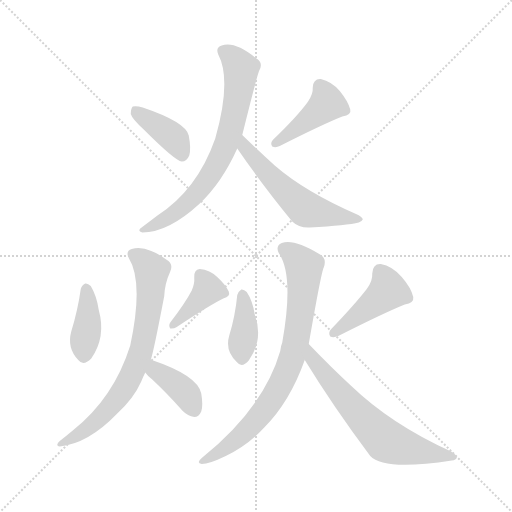
t = 0.00 s
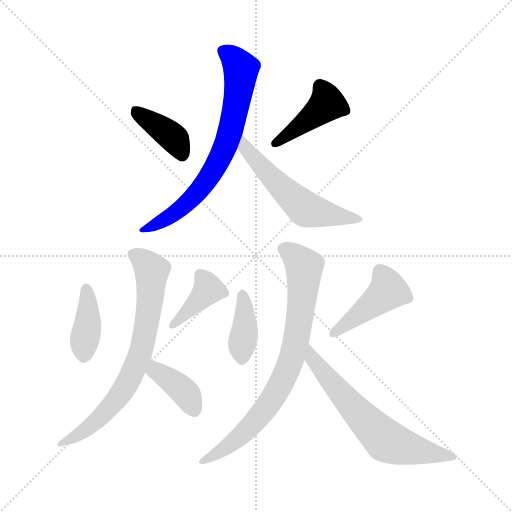
t = 1.63 s
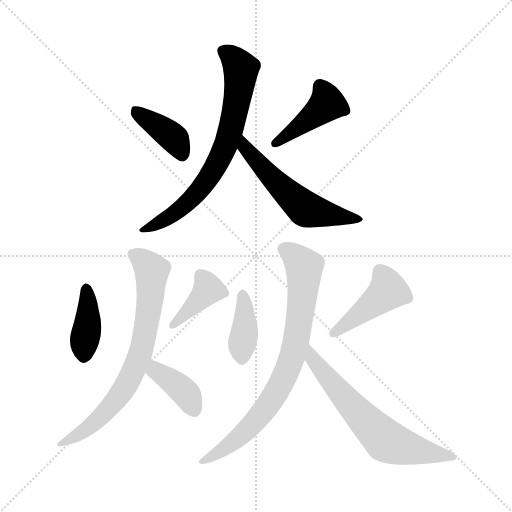
t = 3.26 s
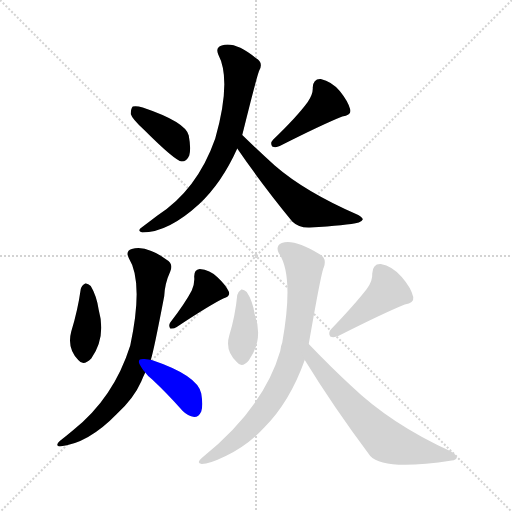
t = 4.89 s
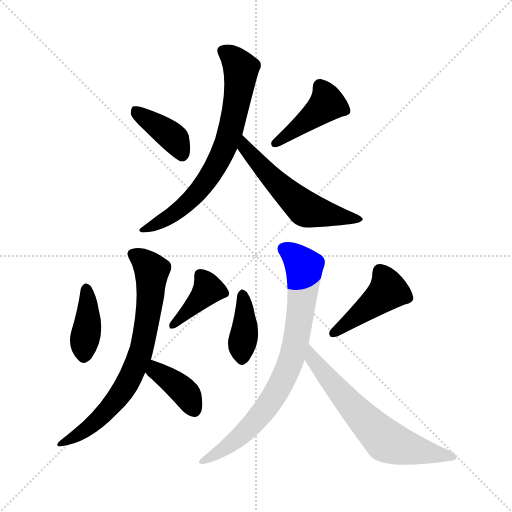
t = 6.51 s
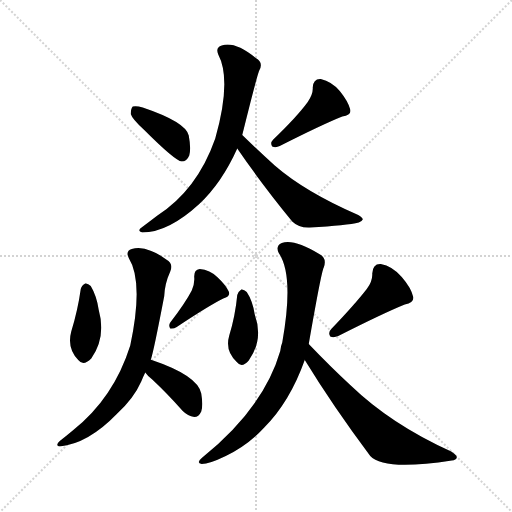
t = 8.14 s

The animated SVG that drew these frames (rendered in a browser with its animation timeline set to each time). Animation: 12 CSS @keyframes rules; one cycle of 8.14 s.

<svg version="1.1" viewBox="0 0 1024 1024" xmlns="http://www.w3.org/2000/svg">
  <g stroke="lightgray" stroke-dasharray="1,1" stroke-width="1" transform="scale(4, 4)">
    <line x1="0" y1="0" x2="256" y2="256"></line>
    <line x1="256" y1="0" x2="0" y2="256"></line>
    <line x1="128" y1="0" x2="128" y2="256"></line>
    <line x1="0" y1="128" x2="256" y2="128"></line>
  </g>
<g transform="scale(1, -1) translate(0, -900)">
   <style type="text/css">
    @keyframes keyframes0 {
      from {
       stroke: blue;
       stroke-dashoffset: 390;
       stroke-width: 128;
       }
       56% {
       animation-timing-function: step-end;
       stroke: blue;
       stroke-dashoffset: 0;
       stroke-width: 128;
       }
       to {
       stroke: black;
       stroke-width: 1024;
       }
       }
       #make-me-a-hanzi-animation-0 {
         animation: keyframes0 0.567383s both;
         animation-delay: 0.000000s;
         animation-timing-function: linear;
       }
    @keyframes keyframes1 {
      from {
       stroke: blue;
       stroke-dashoffset: 424;
       stroke-width: 128;
       }
       58% {
       animation-timing-function: step-end;
       stroke: blue;
       stroke-dashoffset: 0;
       stroke-width: 128;
       }
       to {
       stroke: black;
       stroke-width: 1024;
       }
       }
       #make-me-a-hanzi-animation-1 {
         animation: keyframes1 0.595052s both;
         animation-delay: 0.567383s;
         animation-timing-function: linear;
       }
    @keyframes keyframes2 {
      from {
       stroke: blue;
       stroke-dashoffset: 703;
       stroke-width: 128;
       }
       70% {
       animation-timing-function: step-end;
       stroke: blue;
       stroke-dashoffset: 0;
       stroke-width: 128;
       }
       to {
       stroke: black;
       stroke-width: 1024;
       }
       }
       #make-me-a-hanzi-animation-2 {
         animation: keyframes2 0.822103s both;
         animation-delay: 1.162435s;
         animation-timing-function: linear;
       }
    @keyframes keyframes3 {
      from {
       stroke: blue;
       stroke-dashoffset: 554;
       stroke-width: 128;
       }
       64% {
       animation-timing-function: step-end;
       stroke: blue;
       stroke-dashoffset: 0;
       stroke-width: 128;
       }
       to {
       stroke: black;
       stroke-width: 1024;
       }
       }
       #make-me-a-hanzi-animation-3 {
         animation: keyframes3 0.700846s both;
         animation-delay: 1.984538s;
         animation-timing-function: linear;
       }
    @keyframes keyframes4 {
      from {
       stroke: blue;
       stroke-dashoffset: 388;
       stroke-width: 128;
       }
       56% {
       animation-timing-function: step-end;
       stroke: blue;
       stroke-dashoffset: 0;
       stroke-width: 128;
       }
       to {
       stroke: black;
       stroke-width: 1024;
       }
       }
       #make-me-a-hanzi-animation-4 {
         animation: keyframes4 0.565755s both;
         animation-delay: 2.685384s;
         animation-timing-function: linear;
       }
    @keyframes keyframes5 {
      from {
       stroke: blue;
       stroke-dashoffset: 389;
       stroke-width: 128;
       }
       56% {
       animation-timing-function: step-end;
       stroke: blue;
       stroke-dashoffset: 0;
       stroke-width: 128;
       }
       to {
       stroke: black;
       stroke-width: 1024;
       }
       }
       #make-me-a-hanzi-animation-5 {
         animation: keyframes5 0.566569s both;
         animation-delay: 3.251139s;
         animation-timing-function: linear;
       }
    @keyframes keyframes6 {
      from {
       stroke: blue;
       stroke-dashoffset: 719;
       stroke-width: 128;
       }
       70% {
       animation-timing-function: step-end;
       stroke: blue;
       stroke-dashoffset: 0;
       stroke-width: 128;
       }
       to {
       stroke: black;
       stroke-width: 1024;
       }
       }
       #make-me-a-hanzi-animation-6 {
         animation: keyframes6 0.835124s both;
         animation-delay: 3.817708s;
         animation-timing-function: linear;
       }
    @keyframes keyframes7 {
      from {
       stroke: blue;
       stroke-dashoffset: 385;
       stroke-width: 128;
       }
       56% {
       animation-timing-function: step-end;
       stroke: blue;
       stroke-dashoffset: 0;
       stroke-width: 128;
       }
       to {
       stroke: black;
       stroke-width: 1024;
       }
       }
       #make-me-a-hanzi-animation-7 {
         animation: keyframes7 0.563314s both;
         animation-delay: 4.652832s;
         animation-timing-function: linear;
       }
    @keyframes keyframes8 {
      from {
       stroke: blue;
       stroke-dashoffset: 383;
       stroke-width: 128;
       }
       55% {
       animation-timing-function: step-end;
       stroke: blue;
       stroke-dashoffset: 0;
       stroke-width: 128;
       }
       to {
       stroke: black;
       stroke-width: 1024;
       }
       }
       #make-me-a-hanzi-animation-8 {
         animation: keyframes8 0.561686s both;
         animation-delay: 5.216146s;
         animation-timing-function: linear;
       }
    @keyframes keyframes9 {
      from {
       stroke: blue;
       stroke-dashoffset: 436;
       stroke-width: 128;
       }
       59% {
       animation-timing-function: step-end;
       stroke: blue;
       stroke-dashoffset: 0;
       stroke-width: 128;
       }
       to {
       stroke: black;
       stroke-width: 1024;
       }
       }
       #make-me-a-hanzi-animation-9 {
         animation: keyframes9 0.604818s both;
         animation-delay: 5.777832s;
         animation-timing-function: linear;
       }
    @keyframes keyframes10 {
      from {
       stroke: blue;
       stroke-dashoffset: 773;
       stroke-width: 128;
       }
       72% {
       animation-timing-function: step-end;
       stroke: blue;
       stroke-dashoffset: 0;
       stroke-width: 128;
       }
       to {
       stroke: black;
       stroke-width: 1024;
       }
       }
       #make-me-a-hanzi-animation-10 {
         animation: keyframes10 0.879069s both;
         animation-delay: 6.382650s;
         animation-timing-function: linear;
       }
    @keyframes keyframes11 {
      from {
       stroke: blue;
       stroke-dashoffset: 638;
       stroke-width: 128;
       }
       67% {
       animation-timing-function: step-end;
       stroke: blue;
       stroke-dashoffset: 0;
       stroke-width: 128;
       }
       to {
       stroke: black;
       stroke-width: 1024;
       }
       }
       #make-me-a-hanzi-animation-11 {
         animation: keyframes11 0.769206s both;
         animation-delay: 7.261719s;
         animation-timing-function: linear;
       }
</style>
<path d="M 287.5 641.0 Q 350.5 578.0 363.5 577.0 Q 373.5 577.0 378.5 589.0 Q 382.5 602.0 377.5 629.0 Q 371.5 656.0 285.5 685.0 Q 272.5 689.0 265.5 687.0 Q 261.5 683.0 261.5 672.0 Q 264.5 662.0 287.5 641.0 Z" fill="lightgray"></path> 
<path d="M 615.5 696.0 Q 593.5 666.0 546.5 621.0 Q 539.5 614.0 544.5 607.0 Q 551.5 604.0 559.5 608.0 Q 644.5 651.0 684.5 667.0 Q 703.5 670.0 700.5 681.0 Q 696.5 697.0 679.5 718.0 Q 663.5 737.0 641.5 742.0 Q 626.5 743.0 625.5 725.0 Q 626.5 712.0 615.5 696.0 Z" fill="lightgray"></path> 
<path d="M 484.5 630.0 Q 514.5 751.0 518.5 759.0 Q 527.5 775.0 511.5 784.0 Q 469.5 818.0 443.5 809.0 Q 430.5 805.0 436.5 791.0 Q 463.5 740.0 430.5 623.0 Q 394.5 520.0 313.5 468.0 Q 300.5 458.0 284.5 446.0 Q 272.5 439.0 284.5 435.0 Q 336.5 435.0 398.5 492.0 Q 443.5 534.0 474.5 603.0 L 484.5 630.0 Z" fill="lightgray"></path> 
<path d="M 474.5 603.0 Q 522.5 533.0 584.5 457.0 Q 597.5 444.0 619.5 445.0 Q 694.5 449.0 717.5 455.0 Q 724.5 458.0 725.5 461.0 Q 725.5 465.0 716.5 470.0 Q 610.5 516.0 549.5 569.0 Q 518.5 597.0 484.5 630.0 C 462.5 651.0 457.5 628.0 474.5 603.0 Z" fill="lightgray"></path> 
<path d="M 161.5 322.0 Q 155.5 279.0 142.5 237.0 Q 133.5 204.0 156.5 180.0 Q 166.5 167.0 182.5 183.0 Q 212.5 226.0 197.5 280.0 Q 193.5 308.0 181.5 328.0 Q 175.5 334.0 170.5 333.0 Q 163.5 330.0 161.5 322.0 Z" fill="lightgray"></path> 
<path d="M 383.5 319.0 Q 370.5 294.0 340.5 255.0 Q 336.5 249.0 340.5 243.0 Q 347.5 242.0 353.5 246.0 Q 416.5 288.0 446.5 303.0 Q 461.5 307.0 457.5 317.0 Q 451.5 330.0 435.5 345.0 Q 419.5 361.0 399.5 362.0 Q 387.5 361.0 388.5 345.0 Q 389.5 333.0 383.5 319.0 Z" fill="lightgray"></path> 
<path d="M 301.5 180.0 Q 307.5 198.0 328.5 308.0 Q 329.5 333.0 340.5 357.0 Q 347.5 373.0 332.5 381.0 Q 316.5 393.0 302.5 398.0 Q 280.5 408.0 263.5 402.0 Q 250.5 398.0 257.5 384.0 Q 287.5 336.0 260.5 209.0 Q 227.5 104.0 145.5 39.0 Q 133.5 29.0 119.5 18.0 Q 109.5 9.0 119.5 7.0 Q 176.5 13.0 233.5 72.0 Q 267.5 103.0 282.5 137.0 Q 286.5 147.0 290.5 155.0 L 301.5 180.0 Z" fill="lightgray"></path> 
<path d="M 290.5 155.0 Q 294.5 149.0 304.5 141.0 Q 334.5 113.0 365.5 78.0 Q 375.5 68.0 388.5 66.0 Q 397.5 66.0 402.5 77.0 Q 406.5 89.0 402.5 113.0 Q 395.5 149.0 303.5 180.0 L 301.5 180.0 C 272.5 186.0 271.5 179.0 290.5 155.0 Z" fill="lightgray"></path> 
<path d="M 474.5 310.0 Q 470.5 268.0 458.5 229.0 Q 449.5 198.0 473.5 176.0 Q 483.5 163.0 497.5 179.0 Q 527.5 221.0 509.5 271.0 Q 505.5 298.0 493.5 316.0 Q 487.5 322.0 482.5 321.0 Q 476.5 317.0 474.5 310.0 Z" fill="lightgray"></path> 
<path d="M 733.5 322.0 Q 709.5 291.0 662.5 242.0 Q 655.5 235.0 660.5 227.0 Q 667.5 224.0 676.5 228.0 Q 767.5 274.0 809.5 291.0 Q 828.5 294.0 826.5 306.0 Q 822.5 324.0 803.5 346.0 Q 784.5 368.0 761.5 372.0 Q 745.5 373.0 744.5 353.0 Q 745.5 338.0 733.5 322.0 Z" fill="lightgray"></path> 
<path d="M 617.5 212.0 Q 642.5 356.0 647.5 365.0 Q 654.5 384.0 638.5 392.0 Q 587.5 423.0 563.5 414.0 Q 550.5 408.0 557.5 394.0 Q 588.5 349.0 564.5 215.0 Q 561.5 208.0 560.5 198.0 Q 527.5 84.0 403.5 -16.0 Q 391.5 -26.0 403.5 -28.0 Q 418.5 -28.0 451.5 -12.0 Q 496.5 10.0 528.5 45.0 Q 579.5 96.0 609.5 180.0 L 617.5 212.0 Z" fill="lightgray"></path> 
<path d="M 609.5 180.0 Q 666.5 87.0 740.5 -12.0 Q 767.5 -42.0 903.5 -21.0 Q 912.5 -20.0 913.5 -15.0 Q 914.5 -11.0 902.5 -3.0 Q 782.5 51.0 700.5 130.0 Q 660.5 167.0 617.5 212.0 C 596.5 234.0 593.5 206.0 609.5 180.0 Z" fill="lightgray"></path> 
      <clipPath id="make-me-a-hanzi-clip-0">
      <path d="M 287.5 641.0 Q 350.5 578.0 363.5 577.0 Q 373.5 577.0 378.5 589.0 Q 382.5 602.0 377.5 629.0 Q 371.5 656.0 285.5 685.0 Q 272.5 689.0 265.5 687.0 Q 261.5 683.0 261.5 672.0 Q 264.5 662.0 287.5 641.0 Z" fill="lightgray"></path>
      </clipPath>
      <path clip-path="url(#make-me-a-hanzi-clip-0)" d="M 270.5 678.0 L 349.5 622.0 L 364.5 588.0 " fill="none" id="make-me-a-hanzi-animation-0" stroke-dasharray="262 524" stroke-linecap="round"></path>

      <clipPath id="make-me-a-hanzi-clip-1">
      <path d="M 615.5 696.0 Q 593.5 666.0 546.5 621.0 Q 539.5 614.0 544.5 607.0 Q 551.5 604.0 559.5 608.0 Q 644.5 651.0 684.5 667.0 Q 703.5 670.0 700.5 681.0 Q 696.5 697.0 679.5 718.0 Q 663.5 737.0 641.5 742.0 Q 626.5 743.0 625.5 725.0 Q 626.5 712.0 615.5 696.0 Z" fill="lightgray"></path>
      </clipPath>
      <path clip-path="url(#make-me-a-hanzi-clip-1)" d="M 639.5 728.0 L 654.5 693.0 L 551.5 613.0 " fill="none" id="make-me-a-hanzi-animation-1" stroke-dasharray="296 592" stroke-linecap="round"></path>

      <clipPath id="make-me-a-hanzi-clip-2">
      <path d="M 484.5 630.0 Q 514.5 751.0 518.5 759.0 Q 527.5 775.0 511.5 784.0 Q 469.5 818.0 443.5 809.0 Q 430.5 805.0 436.5 791.0 Q 463.5 740.0 430.5 623.0 Q 394.5 520.0 313.5 468.0 Q 300.5 458.0 284.5 446.0 Q 272.5 439.0 284.5 435.0 Q 336.5 435.0 398.5 492.0 Q 443.5 534.0 474.5 603.0 L 484.5 630.0 Z" fill="lightgray"></path>
      </clipPath>
      <path clip-path="url(#make-me-a-hanzi-clip-2)" d="M 445.5 798.0 L 482.5 763.0 L 469.5 673.0 L 449.5 606.0 L 415.5 541.0 L 388.5 509.0 L 352.5 475.0 L 290.5 441.0 " fill="none" id="make-me-a-hanzi-animation-2" stroke-dasharray="575 1150" stroke-linecap="round"></path>

      <clipPath id="make-me-a-hanzi-clip-3">
      <path d="M 474.5 603.0 Q 522.5 533.0 584.5 457.0 Q 597.5 444.0 619.5 445.0 Q 694.5 449.0 717.5 455.0 Q 724.5 458.0 725.5 461.0 Q 725.5 465.0 716.5 470.0 Q 610.5 516.0 549.5 569.0 Q 518.5 597.0 484.5 630.0 C 462.5 651.0 457.5 628.0 474.5 603.0 Z" fill="lightgray"></path>
      </clipPath>
      <path clip-path="url(#make-me-a-hanzi-clip-3)" d="M 487.5 621.0 L 491.5 604.0 L 527.5 561.0 L 610.5 482.0 L 718.5 463.0 " fill="none" id="make-me-a-hanzi-animation-3" stroke-dasharray="426 852" stroke-linecap="round"></path>

      <clipPath id="make-me-a-hanzi-clip-4">
      <path d="M 161.5 322.0 Q 155.5 279.0 142.5 237.0 Q 133.5 204.0 156.5 180.0 Q 166.5 167.0 182.5 183.0 Q 212.5 226.0 197.5 280.0 Q 193.5 308.0 181.5 328.0 Q 175.5 334.0 170.5 333.0 Q 163.5 330.0 161.5 322.0 Z" fill="lightgray"></path>
      </clipPath>
      <path clip-path="url(#make-me-a-hanzi-clip-4)" d="M 172.5 322.0 L 175.5 255.0 L 168.5 190.0 " fill="none" id="make-me-a-hanzi-animation-4" stroke-dasharray="260 520" stroke-linecap="round"></path>

      <clipPath id="make-me-a-hanzi-clip-5">
      <path d="M 383.5 319.0 Q 370.5 294.0 340.5 255.0 Q 336.5 249.0 340.5 243.0 Q 347.5 242.0 353.5 246.0 Q 416.5 288.0 446.5 303.0 Q 461.5 307.0 457.5 317.0 Q 451.5 330.0 435.5 345.0 Q 419.5 361.0 399.5 362.0 Q 387.5 361.0 388.5 345.0 Q 389.5 333.0 383.5 319.0 Z" fill="lightgray"></path>
      </clipPath>
      <path clip-path="url(#make-me-a-hanzi-clip-5)" d="M 400.5 349.0 L 416.5 321.0 L 345.5 249.0 " fill="none" id="make-me-a-hanzi-animation-5" stroke-dasharray="261 522" stroke-linecap="round"></path>

      <clipPath id="make-me-a-hanzi-clip-6">
      <path d="M 301.5 180.0 Q 307.5 198.0 328.5 308.0 Q 329.5 333.0 340.5 357.0 Q 347.5 373.0 332.5 381.0 Q 316.5 393.0 302.5 398.0 Q 280.5 408.0 263.5 402.0 Q 250.5 398.0 257.5 384.0 Q 287.5 336.0 260.5 209.0 Q 227.5 104.0 145.5 39.0 Q 133.5 29.0 119.5 18.0 Q 109.5 9.0 119.5 7.0 Q 176.5 13.0 233.5 72.0 Q 267.5 103.0 282.5 137.0 Q 286.5 147.0 290.5 155.0 L 301.5 180.0 Z" fill="lightgray"></path>
      </clipPath>
      <path clip-path="url(#make-me-a-hanzi-clip-6)" d="M 265.5 391.0 L 279.5 385.0 L 303.5 359.0 L 297.5 279.0 L 277.5 183.0 L 248.5 122.0 L 214.5 79.0 L 180.5 47.0 L 125.5 13.0 " fill="none" id="make-me-a-hanzi-animation-6" stroke-dasharray="591 1182" stroke-linecap="round"></path>

      <clipPath id="make-me-a-hanzi-clip-7">
      <path d="M 290.5 155.0 Q 294.5 149.0 304.5 141.0 Q 334.5 113.0 365.5 78.0 Q 375.5 68.0 388.5 66.0 Q 397.5 66.0 402.5 77.0 Q 406.5 89.0 402.5 113.0 Q 395.5 149.0 303.5 180.0 L 301.5 180.0 C 272.5 186.0 271.5 179.0 290.5 155.0 Z" fill="lightgray"></path>
      </clipPath>
      <path clip-path="url(#make-me-a-hanzi-clip-7)" d="M 302.5 172.0 L 311.5 167.0 L 312.5 158.0 L 363.5 122.0 L 387.5 81.0 " fill="none" id="make-me-a-hanzi-animation-7" stroke-dasharray="257 514" stroke-linecap="round"></path>

      <clipPath id="make-me-a-hanzi-clip-8">
      <path d="M 474.5 310.0 Q 470.5 268.0 458.5 229.0 Q 449.5 198.0 473.5 176.0 Q 483.5 163.0 497.5 179.0 Q 527.5 221.0 509.5 271.0 Q 505.5 298.0 493.5 316.0 Q 487.5 322.0 482.5 321.0 Q 476.5 317.0 474.5 310.0 Z" fill="lightgray"></path>
      </clipPath>
      <path clip-path="url(#make-me-a-hanzi-clip-8)" d="M 484.5 311.0 L 489.5 242.0 L 484.5 184.0 " fill="none" id="make-me-a-hanzi-animation-8" stroke-dasharray="255 510" stroke-linecap="round"></path>

      <clipPath id="make-me-a-hanzi-clip-9">
      <path d="M 733.5 322.0 Q 709.5 291.0 662.5 242.0 Q 655.5 235.0 660.5 227.0 Q 667.5 224.0 676.5 228.0 Q 767.5 274.0 809.5 291.0 Q 828.5 294.0 826.5 306.0 Q 822.5 324.0 803.5 346.0 Q 784.5 368.0 761.5 372.0 Q 745.5 373.0 744.5 353.0 Q 745.5 338.0 733.5 322.0 Z" fill="lightgray"></path>
      </clipPath>
      <path clip-path="url(#make-me-a-hanzi-clip-9)" d="M 760.5 356.0 L 776.5 319.0 L 665.5 234.0 " fill="none" id="make-me-a-hanzi-animation-9" stroke-dasharray="308 616" stroke-linecap="round"></path>

      <clipPath id="make-me-a-hanzi-clip-10">
      <path d="M 617.5 212.0 Q 642.5 356.0 647.5 365.0 Q 654.5 384.0 638.5 392.0 Q 587.5 423.0 563.5 414.0 Q 550.5 408.0 557.5 394.0 Q 588.5 349.0 564.5 215.0 Q 561.5 208.0 560.5 198.0 Q 527.5 84.0 403.5 -16.0 Q 391.5 -26.0 403.5 -28.0 Q 418.5 -28.0 451.5 -12.0 Q 496.5 10.0 528.5 45.0 Q 579.5 96.0 609.5 180.0 L 617.5 212.0 Z" fill="lightgray"></path>
      </clipPath>
      <path clip-path="url(#make-me-a-hanzi-clip-10)" d="M 567.5 402.0 L 587.5 390.0 L 608.5 366.0 L 595.5 230.0 L 577.5 165.0 L 557.5 123.0 L 507.5 54.0 L 452.5 5.0 L 407.5 -22.0 " fill="none" id="make-me-a-hanzi-animation-10" stroke-dasharray="645 1290" stroke-linecap="round"></path>

      <clipPath id="make-me-a-hanzi-clip-11">
      <path d="M 609.5 180.0 Q 666.5 87.0 740.5 -12.0 Q 767.5 -42.0 903.5 -21.0 Q 912.5 -20.0 913.5 -15.0 Q 914.5 -11.0 902.5 -3.0 Q 782.5 51.0 700.5 130.0 Q 660.5 167.0 617.5 212.0 C 596.5 234.0 593.5 206.0 609.5 180.0 Z" fill="lightgray"></path>
      </clipPath>
      <path clip-path="url(#make-me-a-hanzi-clip-11)" d="M 621.5 205.0 L 625.5 181.0 L 643.5 158.0 L 769.5 20.0 L 826.5 0.0 L 906.5 -15.0 " fill="none" id="make-me-a-hanzi-animation-11" stroke-dasharray="510 1020" stroke-linecap="round"></path>

</g>
</svg>
